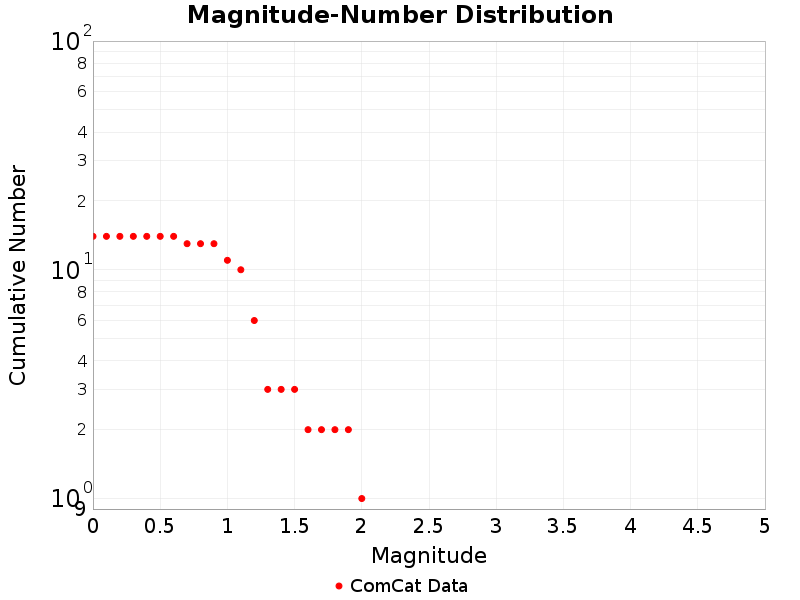

The file beside this chart, header and first rows:
Magnitude, ComCat Data
0.0, 14.0
0.1, 14.0
0.2, 14.0
0.3, 14.0
0.4, 14.0
0.5, 14.0
0.6, 14.0
0.7, 13.0
0.8, 13.0
0.9, 13.0
1.0, 11.0
1.1, 10.0
1.2, 6.0
1.3, 3.0
1.4, 3.0
1.5, 3.0
1.6, 2.0
1.7, 2.0
1.8, 2.0
1.9, 2.0
2.0, 1.0
2.1, 0.0
2.2, 0.0
2.3, 0.0
2.4, 0.0
2.5, 0.0
2.6, 0.0
2.7, 0.0
2.8, 0.0
2.9, 0.0
3.0, 0.0
3.1, 0.0
3.2, 0.0
3.3, 0.0
3.4, 0.0
3.5, 0.0
3.6, 0.0
3.7, 0.0
3.8, 0.0
3.9, 0.0
4.0, 0.0
4.1, 0.0
4.2, 0.0
4.3, 0.0
4.4, 0.0
4.5, 0.0
4.6, 0.0
4.7, 0.0
4.8, 0.0
4.9, 0.0
5.0, 0.0
5.1, 0.0
5.2, 0.0
5.3, 0.0
5.4, 0.0
5.5, 0.0
5.6, 0.0
5.7, 0.0
5.8, 0.0
5.9, 0.0
... 29 more rows
